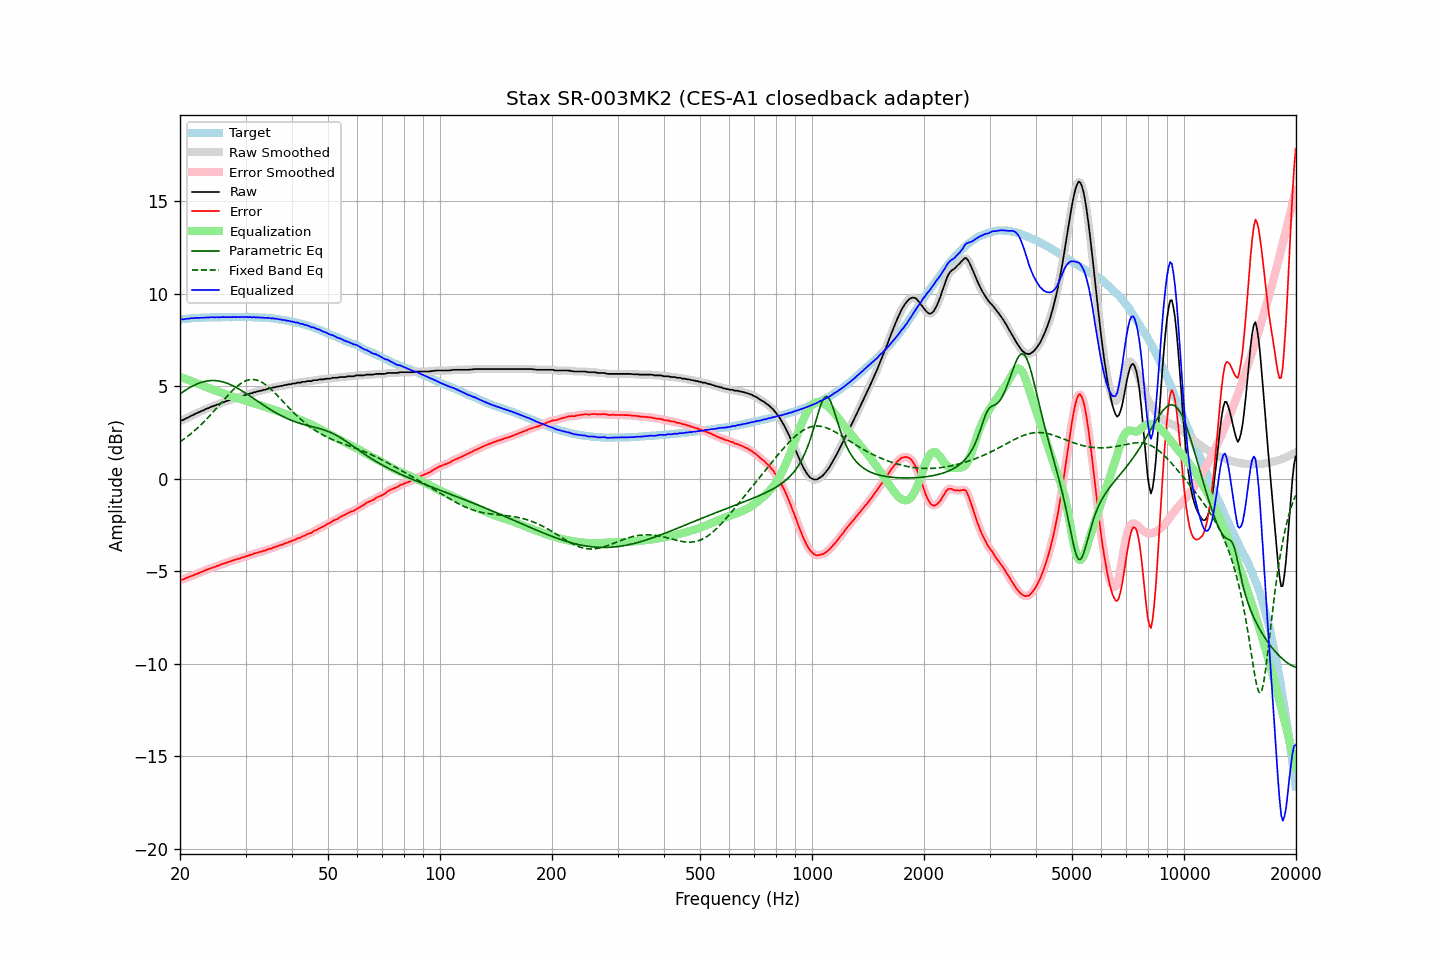

Source data for this figure (header and first rows):
frequency, raw, error, smoothed, error_smoothed, equalization, parametric_eq, fixed_band_eq, equalized_raw, equalized_smoothed, target
20.00, 3.12, -5.48, 3.12, -5.49, 5.49, 4.57, 1.99, 8.61, 8.61, 8.60
20.20, 3.15, -5.46, 3.15, -5.46, 5.46, 4.64, 2.05, 8.61, 8.61, 8.61
20.40, 3.17, -5.45, 3.18, -5.44, 5.43, 4.69, 2.11, 8.60, 8.61, 8.62
20.61, 3.22, -5.41, 3.22, -5.41, 5.40, 4.75, 2.17, 8.62, 8.62, 8.63
20.81, 3.27, -5.36, 3.26, -5.37, 5.37, 4.81, 2.23, 8.64, 8.63, 8.63
21.02, 3.30, -5.34, 3.31, -5.33, 5.34, 4.86, 2.30, 8.63, 8.64, 8.64
21.23, 3.35, -5.30, 3.35, -5.30, 5.30, 4.91, 2.37, 8.65, 8.65, 8.65
21.44, 3.40, -5.27, 3.39, -5.27, 5.27, 4.96, 2.44, 8.67, 8.66, 8.67
21.66, 3.43, -5.24, 3.44, -5.23, 5.23, 5.01, 2.51, 8.66, 8.67, 8.67
21.87, 3.48, -5.20, 3.48, -5.20, 5.20, 5.05, 2.59, 8.68, 8.68, 8.68
22.09, 3.52, -5.16, 3.52, -5.16, 5.16, 5.09, 2.66, 8.68, 8.68, 8.68
22.31, 3.56, -5.13, 3.56, -5.13, 5.13, 5.13, 2.74, 8.69, 8.69, 8.69
22.54, 3.59, -5.10, 3.59, -5.09, 5.09, 5.16, 2.82, 8.68, 8.69, 8.69
22.76, 3.64, -5.06, 3.63, -5.06, 5.06, 5.19, 2.90, 8.69, 8.69, 8.69
22.99, 3.67, -5.03, 3.67, -5.02, 5.02, 5.22, 2.99, 8.69, 8.69, 8.69
23.22, 3.71, -4.99, 3.71, -4.98, 4.99, 5.24, 3.08, 8.69, 8.70, 8.69
23.45, 3.76, -4.95, 3.75, -4.95, 4.95, 5.26, 3.16, 8.71, 8.70, 8.70
23.69, 3.79, -4.92, 3.79, -4.91, 4.92, 5.28, 3.26, 8.70, 8.71, 8.70
23.92, 3.82, -4.88, 3.83, -4.88, 4.88, 5.29, 3.35, 8.70, 8.71, 8.70
24.16, 3.87, -4.84, 3.86, -4.85, 4.85, 5.30, 3.44, 8.72, 8.71, 8.71
24.40, 3.90, -4.82, 3.90, -4.82, 4.82, 5.30, 3.54, 8.72, 8.72, 8.72
24.65, 3.93, -4.79, 3.93, -4.79, 4.79, 5.30, 3.63, 8.71, 8.72, 8.72
24.89, 3.96, -4.76, 3.96, -4.76, 4.76, 5.30, 3.73, 8.71, 8.72, 8.72
25.14, 4.00, -4.72, 3.99, -4.73, 4.72, 5.29, 3.83, 8.72, 8.71, 8.72
25.39, 4.02, -4.70, 4.02, -4.69, 4.69, 5.28, 3.93, 8.71, 8.72, 8.72
25.65, 4.06, -4.66, 4.06, -4.66, 4.66, 5.26, 4.03, 8.72, 8.72, 8.72
25.91, 4.10, -4.62, 4.09, -4.63, 4.63, 5.24, 4.13, 8.72, 8.72, 8.72
26.16, 4.13, -4.60, 4.13, -4.59, 4.60, 5.22, 4.23, 8.72, 8.72, 8.72
26.43, 4.16, -4.57, 4.16, -4.56, 4.56, 5.19, 4.32, 8.72, 8.72, 8.72
26.69, 4.19, -4.54, 4.19, -4.54, 4.53, 5.16, 4.42, 8.72, 8.72, 8.72
26.96, 4.22, -4.50, 4.22, -4.50, 4.50, 5.13, 4.52, 8.72, 8.72, 8.72
27.23, 4.25, -4.47, 4.25, -4.47, 4.47, 5.09, 4.61, 8.72, 8.72, 8.72
27.50, 4.28, -4.44, 4.28, -4.44, 4.45, 5.05, 4.70, 8.72, 8.72, 8.72
27.77, 4.31, -4.42, 4.31, -4.42, 4.42, 5.01, 4.79, 8.73, 8.73, 8.73
28.05, 4.34, -4.39, 4.34, -4.39, 4.39, 4.97, 4.87, 8.73, 8.73, 8.73
28.33, 4.36, -4.37, 4.36, -4.36, 4.36, 4.92, 4.95, 8.72, 8.73, 8.73
28.62, 4.40, -4.33, 4.39, -4.34, 4.34, 4.87, 5.02, 8.74, 8.73, 8.72
28.90, 4.41, -4.33, 4.42, -4.31, 4.31, 4.82, 5.09, 8.72, 8.73, 8.73
29.19, 4.45, -4.28, 4.44, -4.29, 4.29, 4.77, 5.15, 8.73, 8.73, 8.73
29.48, 4.48, -4.25, 4.47, -4.26, 4.26, 4.72, 5.20, 8.74, 8.73, 8.73
29.78, 4.49, -4.24, 4.50, -4.23, 4.23, 4.66, 5.25, 8.72, 8.73, 8.73
30.08, 4.54, -4.20, 4.53, -4.21, 4.20, 4.61, 5.29, 8.74, 8.73, 8.74
30.38, 4.55, -4.18, 4.55, -4.18, 4.18, 4.55, 5.32, 8.72, 8.73, 8.73
30.68, 4.58, -4.15, 4.58, -4.15, 4.15, 4.49, 5.34, 8.73, 8.72, 8.72
30.99, 4.61, -4.11, 4.60, -4.12, 4.12, 4.43, 5.35, 8.73, 8.72, 8.72
31.30, 4.62, -4.10, 4.63, -4.09, 4.09, 4.37, 5.35, 8.71, 8.72, 8.72
31.61, 4.67, -4.05, 4.65, -4.06, 4.06, 4.32, 5.35, 8.73, 8.72, 8.72
31.93, 4.67, -4.04, 4.68, -4.04, 4.04, 4.26, 5.34, 8.70, 8.71, 8.71
32.24, 4.71, -4.01, 4.70, -4.00, 4.01, 4.20, 5.31, 8.72, 8.71, 8.71
32.57, 4.72, -3.98, 4.72, -3.98, 3.98, 4.14, 5.28, 8.70, 8.70, 8.70
32.89, 4.75, -3.95, 4.75, -3.95, 3.96, 4.08, 5.25, 8.70, 8.70, 8.70
33.22, 4.76, -3.94, 4.76, -3.93, 3.93, 4.02, 5.20, 8.69, 8.69, 8.70
33.55, 4.80, -3.90, 4.79, -3.91, 3.90, 3.96, 5.15, 8.70, 8.69, 8.69
33.89, 4.80, -3.89, 4.81, -3.88, 3.88, 3.91, 5.09, 8.68, 8.69, 8.69
34.23, 4.84, -3.84, 4.83, -3.85, 3.85, 3.85, 5.02, 8.69, 8.69, 8.68
34.57, 4.86, -3.82, 4.85, -3.82, 3.82, 3.80, 4.95, 8.68, 8.67, 8.68
34.92, 4.88, -3.79, 4.88, -3.79, 3.79, 3.74, 4.88, 8.67, 8.67, 8.66
35.27, 4.89, -3.78, 4.89, -3.77, 3.76, 3.69, 4.80, 8.65, 8.66, 8.67
35.62, 4.93, -3.72, 4.92, -3.74, 3.73, 3.64, 4.71, 8.66, 8.65, 8.65
35.97, 4.93, -3.72, 4.94, -3.71, 3.70, 3.59, 4.63, 8.63, 8.64, 8.64
... 635 more rows
